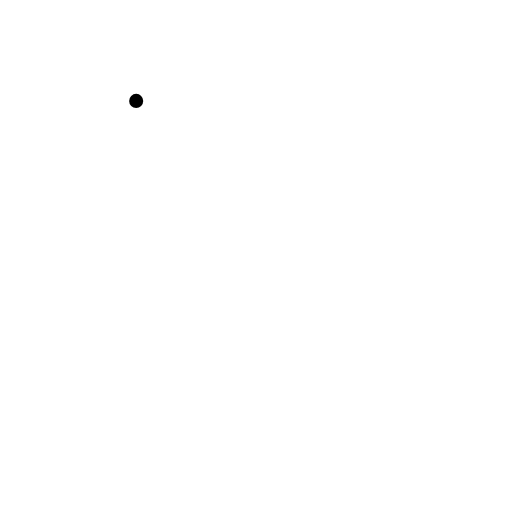
t = 0.00 s
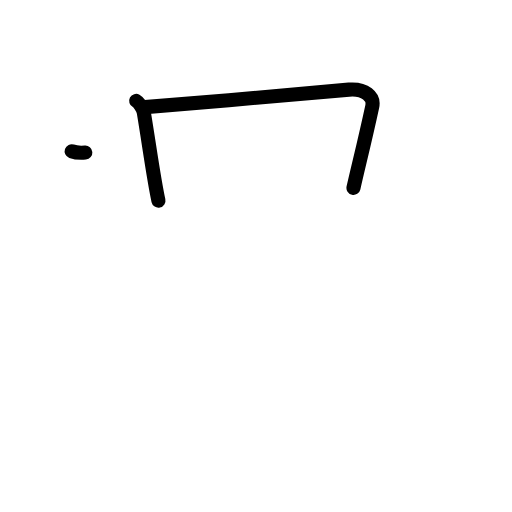
t = 2.17 s
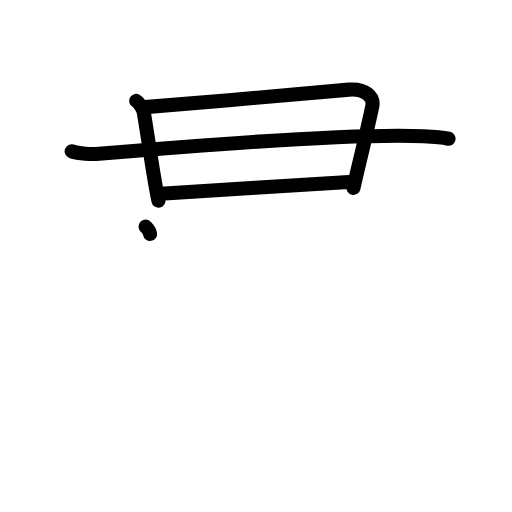
t = 4.38 s
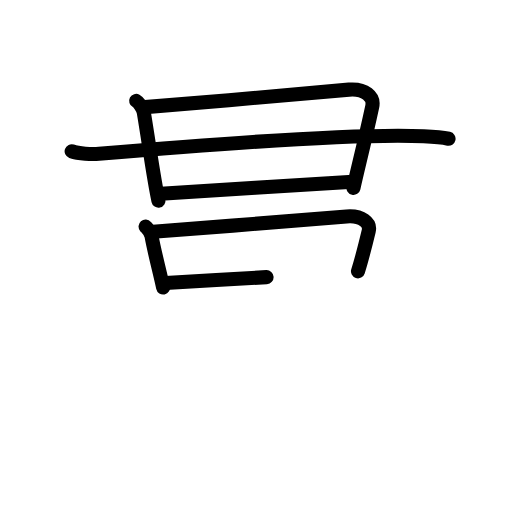
t = 6.50 s
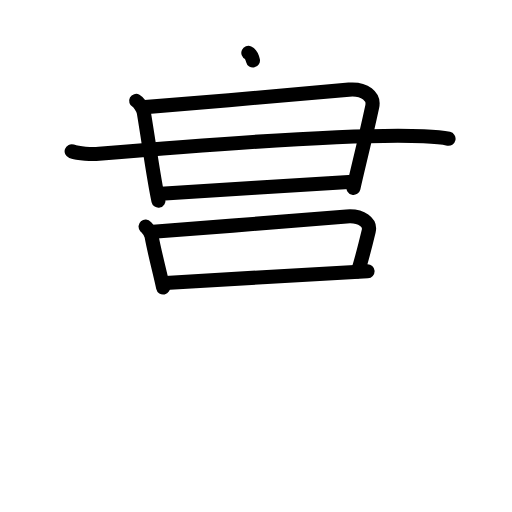
t = 7.25 s
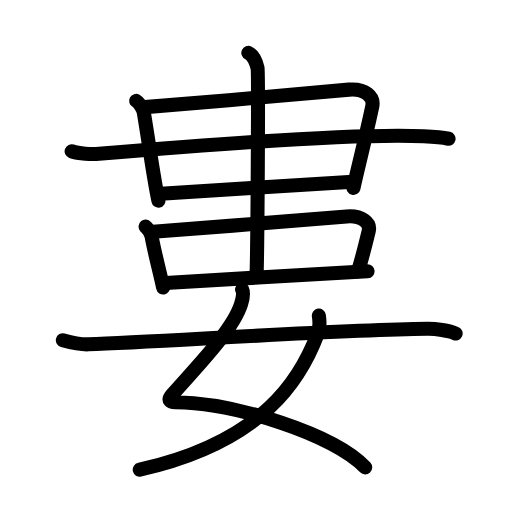
t = 11.00 s

The animated SVG that drew these frames (rendered in a browser with its animation timeline set to each time). Animation: 36 SMIL elements (animate=36); one cycle of 11.00 s.

<?xml version="1.0" encoding="UTF-8"?>
<!--
AniKanjiVG is licensed by CC-BY-SA Paul C. Sommerhoff (https://bitbucket.org/sommerhoff/anikanjivg).
AniKanjiVG uses KanjiVG which is licensed by CC-BY-SA Ulrich Apel (http://kanjivg.tagaini.net).
See also http://creativecommons.org/licenses/by-sa/3.0/
-->
<svg xmlns:kvg='http://kanjivg.tagaini.net' xmlns='http://www.w3.org/2000/svg' width='109' height='109' viewBox='0 0 109 109' style='fill:none;stroke:#000000;stroke-width:3;stroke-linecap:round;stroke-linejoin:round;' id="kvg:kanji_05a41"><g id="kvg:05a41" kvg:element="婁"><g id="kvg:05a41-g1" kvg:position="top"><g id="kvg:05a41-g2" kvg:element="串" kvg:part="1"><g id="kvg:05a41-g3" kvg:element="口"><path id="kvg:05a41-s1" kvg:type="㇑" d="M28.99,21.48c0.51,0.27,1.46,1.47,1.63,2.5c1.13,6.77,2.13,14.27,3.11,18.73"><animate attributeName="d" begin="0.0s" dur="0.5s" from="M28.99,21.48C28.99,21.48,28.99,21.48,28.99,21.48" to="M28.99,21.48c0.51,0.27,1.46,1.47,1.63,2.5" />
<animate attributeName="d" begin="0.5s" dur="0.5s" from="M28.99,21.48c0.51,0.27,1.46,1.47,1.63,2.5c0,0,0,0,0,0,0" to="M28.99,21.48c0.51,0.27,1.46,1.47,1.63,2.5c1.13,6.77,2.13,14.27,3.11,18.73" />
</path>
<path id="kvg:05a41-s2" kvg:type="㇕" d="M30.86,22.81C44.5,21.75,63.5,20,74.28,19.08c3.44-0.29,5.41,1.53,4.97,3.57c-1.75,8.1-3,12.85-4,17.35"><animate attributeName="d" begin="1.0s" dur="0.3333333333333333s" from="M30.86,22.81C30.86,22.81,30.86,22.81,30.86,22.81" to="M30.86,22.81C44.5,21.75,63.5,20,74.28,19.08" />
<animate attributeName="d" begin="1.3333333333333333s" dur="0.3333333333333333s" from="M30.86,22.81C44.5,21.75,63.5,20,74.28,19.08c0,0,0,0,0,0,0" to="M30.86,22.81C44.5,21.75,63.5,20,74.28,19.08c3.44-0.29,5.41,1.53,4.97,3.57" />
<animate attributeName="d" begin="1.6666666666666665s" dur="0.3333333333333333s" from="M30.86,22.81C44.5,21.75,63.5,20,74.28,19.08c3.44-0.29,5.41,1.53,4.97,3.57c0,0,0,0,0,0,0" to="M30.86,22.81C44.5,21.75,63.5,20,74.28,19.08c3.44-0.29,5.41,1.53,4.97,3.57c-1.75,8.1-3,12.85-4,17.35" />
<animate attributeName="d" begin="0s" dur="1.0s" from="M-100,-100" to="M-100,-100" />
</path>
</g>
</g>
<path id="kvg:05a41-s3" kvg:type="㇐" d="M15.25,32.2c1.52,0.54,4.31,0.67,5.82,0.54c11.68-0.99,53.18-4.49,69.11-3.73c2.53,0.12,4.05,0.26,5.31,0.53"><animate attributeName="d" begin="2.0s" dur="0.3333333333333333s" from="M15.25,32.2C15.25,32.2,15.25,32.2,15.25,32.2" to="M15.25,32.2c1.52,0.54,4.31,0.67,5.82,0.54" />
<animate attributeName="d" begin="2.3333333333333335s" dur="0.3333333333333333s" from="M15.25,32.2c1.52,0.54,4.31,0.67,5.82,0.54c0,0,0,0,0,0,0" to="M15.25,32.2c1.52,0.54,4.31,0.67,5.82,0.54c11.68-0.99,53.18-4.49,69.11-3.73" />
<animate attributeName="d" begin="2.6666666666666665s" dur="0.3333333333333333s" from="M15.25,32.2c1.52,0.54,4.31,0.67,5.82,0.54c11.68-0.99,53.18-4.49,69.11-3.73c0,0,0,0,0,0,0" to="M15.25,32.2c1.52,0.54,4.31,0.67,5.82,0.54c11.68-0.99,53.18-4.49,69.11-3.73c2.53,0.12,4.05,0.26,5.31,0.53" />
<animate attributeName="d" begin="0s" dur="2.0s" from="M-100,-100" to="M-100,-100" />
</path>
<g id="kvg:05a41-g4" kvg:element="串" kvg:part="2"><path id="kvg:05a41-s4" kvg:type="㇐" d="M34.25,41.25c3.5-0.25,35.5-2.25,40-2.5"><animate attributeName="d" begin="3.0s" dur="1.0s" from="M34.25,41.25C34.25,41.25,34.25,41.25,34.25,41.25" to="M34.25,41.25c3.5-0.25,35.5-2.25,40-2.5" />
<animate attributeName="d" begin="0s" dur="3.0s" from="M-100,-100" to="M-100,-100" />
</path>
<g id="kvg:05a41-g5" kvg:element="中"><g id="kvg:05a41-g6" kvg:element="口"><path id="kvg:05a41-s5" kvg:type="㇑" d="M30.99,48.23c0.4,0.46,1.1,1.07,1.28,2.09c0.69,3.75,1.72,7.43,2.46,10.89"><animate attributeName="d" begin="4.0s" dur="0.5s" from="M30.99,48.23C30.99,48.23,30.99,48.23,30.99,48.23" to="M30.99,48.23c0.4,0.46,1.1,1.07,1.28,2.09" />
<animate attributeName="d" begin="4.5s" dur="0.5s" from="M30.99,48.23c0.4,0.46,1.1,1.07,1.28,2.09c0,0,0,0,0,0,0" to="M30.99,48.23c0.4,0.46,1.1,1.07,1.28,2.09c0.69,3.75,1.72,7.43,2.46,10.89" />
<animate attributeName="d" begin="0s" dur="4.0s" from="M-100,-100" to="M-100,-100" />
</path>
<path id="kvg:05a41-s6" kvg:type="㇕b" d="M32.61,49.32c12.94-0.92,30.96-2.44,41.18-3.24c3.26-0.25,5.14,1.33,4.71,3.1c-0.5,2.08-1.5,6.08-2.29,8.58"><animate attributeName="d" begin="5.0s" dur="0.3333333333333333s" from="M32.61,49.32C32.61,49.32,32.61,49.32,32.61,49.32" to="M32.61,49.32c12.94-0.92,30.96-2.44,41.18-3.24" />
<animate attributeName="d" begin="5.333333333333333s" dur="0.3333333333333333s" from="M32.61,49.32c12.94-0.92,30.96-2.44,41.18-3.24c0,0,0,0,0,0,0" to="M32.61,49.32c12.94-0.92,30.96-2.44,41.18-3.24c3.26-0.25,5.14,1.33,4.71,3.1" />
<animate attributeName="d" begin="5.666666666666667s" dur="0.3333333333333333s" from="M32.61,49.32c12.94-0.92,30.96-2.44,41.18-3.24c3.26-0.25,5.14,1.33,4.71,3.1c0,0,0,0,0,0,0" to="M32.61,49.32c12.94-0.92,30.96-2.44,41.18-3.24c3.26-0.25,5.14,1.33,4.71,3.1c-0.5,2.08-1.5,6.08-2.29,8.58" />
<animate attributeName="d" begin="0s" dur="5.0s" from="M-100,-100" to="M-100,-100" />
</path>
<path id="kvg:05a41-s7" kvg:type="㇐b" d="M35.25,60.25c3.5-0.25,38.5-2.25,43-2.5"><animate attributeName="d" begin="6.0s" dur="1.0s" from="M35.25,60.25C35.25,60.25,35.25,60.25,35.25,60.25" to="M35.25,60.25c3.5-0.25,38.5-2.25,43-2.5" />
<animate attributeName="d" begin="0s" dur="6.0s" from="M-100,-100" to="M-100,-100" />
</path>
</g>
<g id="kvg:05a41-g7" kvg:element="丨"><path id="kvg:05a41-s8" kvg:type="㇑" d="M52.87,11.25c1.09,0.5,1.74,2.25,1.96,3.25c0.22,1,0,38.25-0.22,44.5"><animate attributeName="d" begin="7.0s" dur="0.5s" from="M52.87,11.25C52.87,11.25,52.87,11.25,52.87,11.25" to="M52.87,11.25c1.09,0.5,1.74,2.25,1.96,3.25" />
<animate attributeName="d" begin="7.5s" dur="0.5s" from="M52.87,11.25c1.09,0.5,1.74,2.25,1.96,3.25c0,0,0,0,0,0,0" to="M52.87,11.25c1.09,0.5,1.74,2.25,1.96,3.25c0.22,1,0,38.25-0.22,44.5" />
<animate attributeName="d" begin="0s" dur="7.0s" from="M-100,-100" to="M-100,-100" />
</path>
</g>
</g>
</g>
</g>
<g id="kvg:05a41-g8" kvg:element="女" kvg:position="bottom" kvg:radical="general"><path id="kvg:05a41-s9" kvg:type="㇛" d="M51.54,61.62c0.44,0.9,0.13,2.02-0.22,3.13c-1.73,5.45-9.12,12.98-14.64,19.24c-1.2,1.36-0.25,1.63,0.66,1.64c12.81,0.15,33.79,6.86,40.41,13.87"><animate attributeName="d" begin="8.0s" dur="0.25s" from="M51.54,61.62C51.54,61.62,51.54,61.62,51.54,61.62" to="M51.54,61.62c0.44,0.9,0.13,2.02-0.22,3.13" />
<animate attributeName="d" begin="8.25s" dur="0.25s" from="M51.54,61.62c0.44,0.9,0.13,2.02-0.22,3.13c0,0,0,0,0,0,0" to="M51.54,61.62c0.44,0.9,0.13,2.02-0.22,3.13c-1.73,5.45-9.12,12.98-14.64,19.24" />
<animate attributeName="d" begin="8.5s" dur="0.25s" from="M51.54,61.62c0.44,0.9,0.13,2.02-0.22,3.13c-1.73,5.45-9.12,12.98-14.64,19.24c0,0,0,0,0,0,0" to="M51.54,61.62c0.44,0.9,0.13,2.02-0.22,3.13c-1.73,5.45-9.12,12.98-14.64,19.24c-1.2,1.36-0.25,1.63,0.66,1.64" />
<animate attributeName="d" begin="8.75s" dur="0.25s" from="M51.54,61.62c0.44,0.9,0.13,2.02-0.22,3.13c-1.73,5.45-9.12,12.98-14.64,19.24c-1.2,1.36-0.25,1.63,0.66,1.64c0,0,0,0,0,0,0" to="M51.54,61.62c0.44,0.9,0.13,2.02-0.22,3.13c-1.73,5.45-9.12,12.98-14.64,19.24c-1.2,1.36-0.25,1.63,0.66,1.64c12.81,0.15,33.79,6.86,40.41,13.87" />
<animate attributeName="d" begin="0s" dur="8.0s" from="M-100,-100" to="M-100,-100" />
</path>
<path id="kvg:05a41-s10" kvg:type="㇒" d="M67.88,67.18c0.12,0.78,0.2,2.68-0.23,3.82C64.22,80.17,56.5,94,29.75,100"><animate attributeName="d" begin="9.0s" dur="0.5s" from="M67.88,67.18C67.88,67.18,67.88,67.18,67.88,67.18" to="M67.88,67.18c0.12,0.78,0.2,2.68-0.23,3.82" />
<animate attributeName="d" begin="9.5s" dur="0.5s" from="M67.88,67.18c0.12,0.78,0.2,2.68-0.23,3.82c0,0,0,0,0,0,0" to="M67.88,67.18c0.12,0.78,0.2,2.68-0.23,3.82C64.22,80.17,56.5,94,29.75,100" />
<animate attributeName="d" begin="0s" dur="9.0s" from="M-100,-100" to="M-100,-100" />
</path>
<path id="kvg:05a41-s11" kvg:type="㇐" d="M13.38,72.43c2.12,0.57,4.38,0.91,5.41,0.87C34.75,72.75,70.5,70.25,91,70c1.7-0.02,4.62,0.35,6,1"><animate attributeName="d" begin="10.0s" dur="0.3333333333333333s" from="M13.38,72.43C13.38,72.43,13.38,72.43,13.38,72.43" to="M13.38,72.43c2.12,0.57,4.38,0.91,5.41,0.87" />
<animate attributeName="d" begin="10.333333333333334s" dur="0.3333333333333333s" from="M13.38,72.43c2.12,0.57,4.38,0.91,5.41,0.87c0,0,0,0,0,0,0" to="M13.38,72.43c2.12,0.57,4.38,0.91,5.41,0.87C34.75,72.75,70.5,70.25,91,70" />
<animate attributeName="d" begin="10.666666666666666s" dur="0.3333333333333333s" from="M13.38,72.43c2.12,0.57,4.38,0.91,5.41,0.87C34.75,72.75,70.5,70.25,91,70c0,0,0,0,0,0,0" to="M13.38,72.43c2.12,0.57,4.38,0.91,5.41,0.87C34.75,72.75,70.5,70.25,91,70c1.7-0.02,4.62,0.35,6,1" />
<animate attributeName="d" begin="0s" dur="10.0s" from="M-100,-100" to="M-100,-100" />
</path>
</g>
</g>
</svg>
